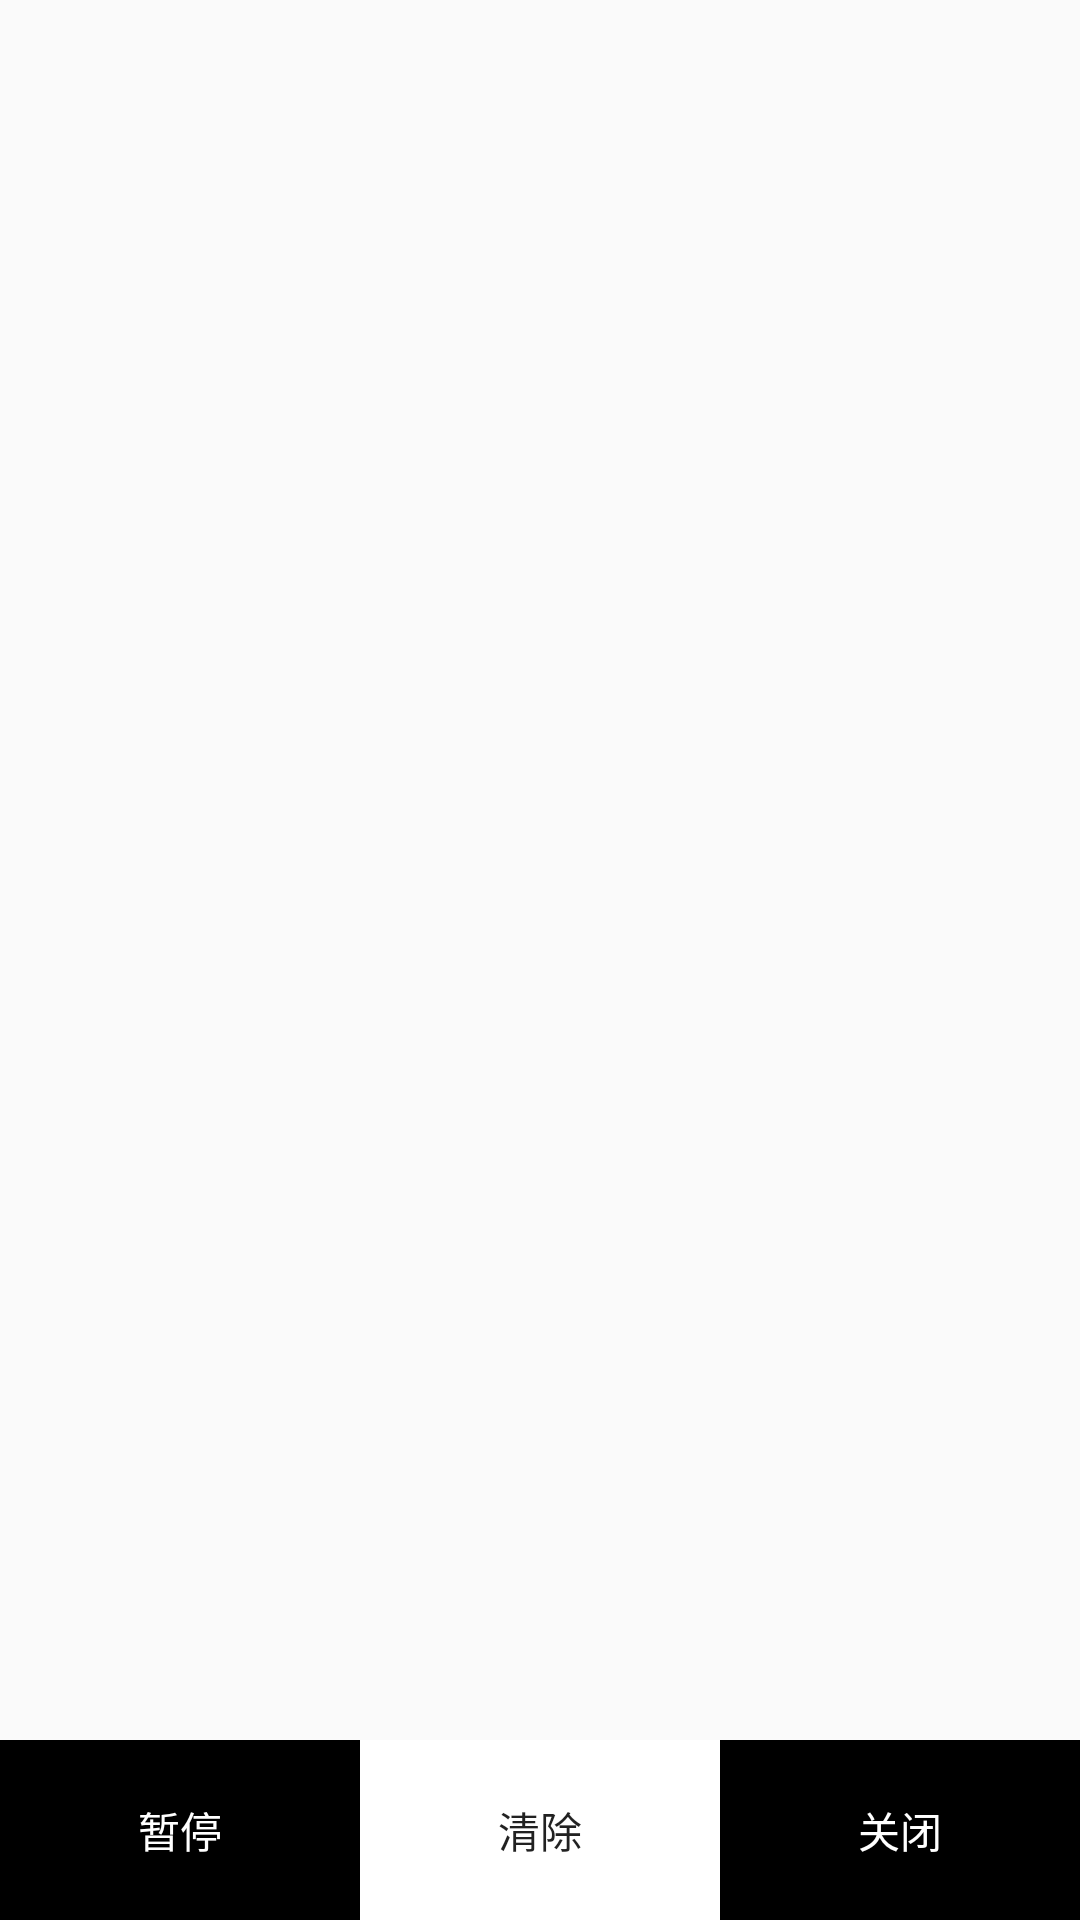

Reconstruct the res/layout file that produces this screen, plus the resources it refers to.
<!-- AndroidManifest.xml: application theme AppTheme -->
<!-- res/layout/pure_uart_view.xml -->
<?xml version="1.0" encoding="utf-8"?>
<LinearLayout xmlns:android="http://schemas.android.com/apk/res/android"
    android:orientation="vertical"
    android:layout_width="match_parent"
    android:layout_height="match_parent">
    <TextView
        android:layout_width="match_parent"
        android:layout_height="360dp"
        android:layout_weight="10"
        android:id="@+id/tv_uart_mega"
        android:gravity="left"
        android:scrollbars="vertical"
        android:layout_marginTop="10dp"
        android:layout_marginLeft="10dp"
        android:layout_marginRight="10dp"/>
    <LinearLayout
        android:layout_width="match_parent"
        android:layout_height="wrap_content"
        android:orientation="horizontal"
        android:gravity="center">
        <Button
            android:layout_width="0dp"
            android:layout_weight="1"
            android:layout_height="60dp"
            android:text="@string/pause"
            android:id="@+id/btn_pause"
            android:layout_gravity="center"
            android:textColor="@color/colorWhite"
            android:background="@color/colorBlack"/>
        <Button
            android:layout_width="0dp"
            android:layout_weight="1"
            android:layout_height="60dp"
            android:text="@string/cleanup"
            android:id="@+id/btn_clean"
            android:layout_gravity="center"
            android:background="@color/colorWhite"/>
        <Button
            android:layout_width="0dp"
            android:layout_weight="1"
            android:layout_height="60dp"
            android:text="@string/close"
            android:id="@+id/btn_close"
            android:layout_gravity="center"
            android:textColor="@color/colorWhite"
            android:background="@color/colorBlack"/>
    </LinearLayout>
</LinearLayout>
<!-- resources referenced by this layout -->
<resources>
  <color name="colorBlack">#000000</color>
  <color name="colorWhite">#ffffff</color>
  <string name="cleanup">清除</string>
  <string name="close">关闭</string>
  <string name="pause">暂停</string>
  <style name="AppTheme" parent="Theme.AppCompat.Light.DarkActionBar">
          
          <item name="colorPrimary">@color/colorPrimary</item>
          <item name="colorPrimaryDark">@color/colorPrimaryDark</item>
          <item name="colorAccent">@color/colorAccent</item>
      </style>
  <color name="colorPrimary">#3F51B5</color>
  <color name="colorPrimaryDark">#303F9F</color>
  <color name="colorAccent">#FF4081</color>
</resources>
